Run: headless pygame with SDL's dummy video driver; simulated clock (each Clock.tick advances the game by its frame time, no real sleeping); random seed 0; keys injected as events and as key.get_pressed() state; no mouse input.
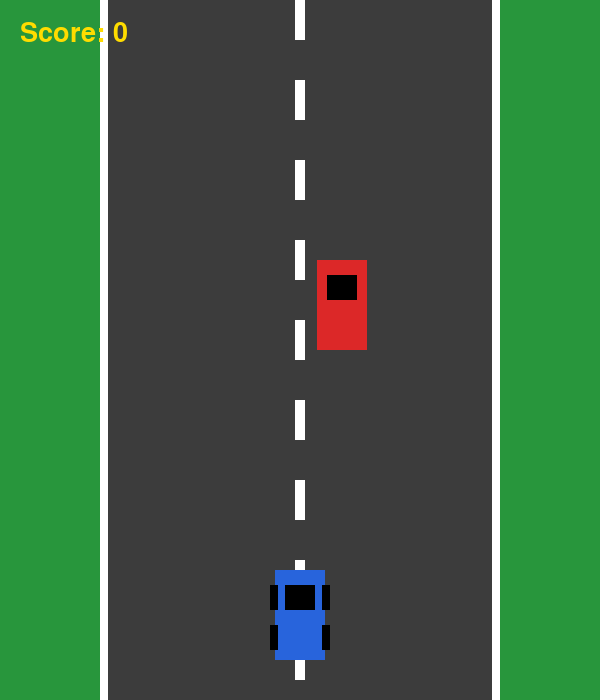
Frame 1 of 4 · flips 1–60 · no input
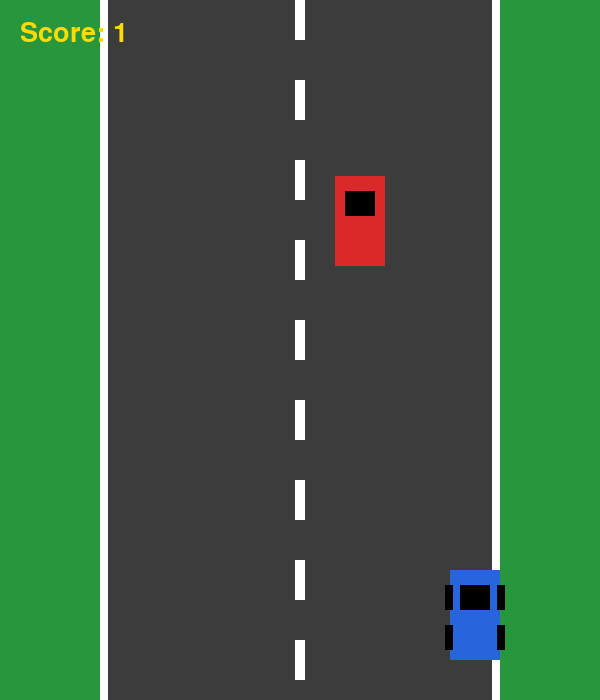
Frame 2 of 4 · flips 61–180 · tapped SPACE, RETURN · held RIGHT (→), D
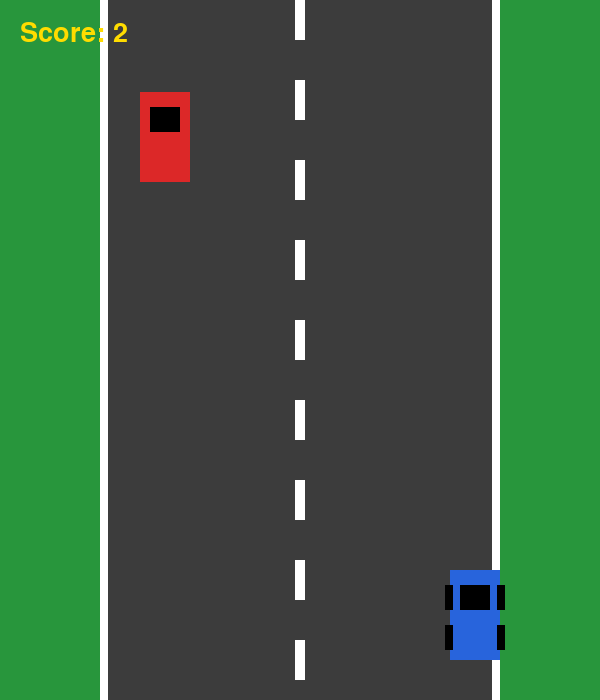
Frame 3 of 4 · flips 181–300 · held DOWN (↓), S
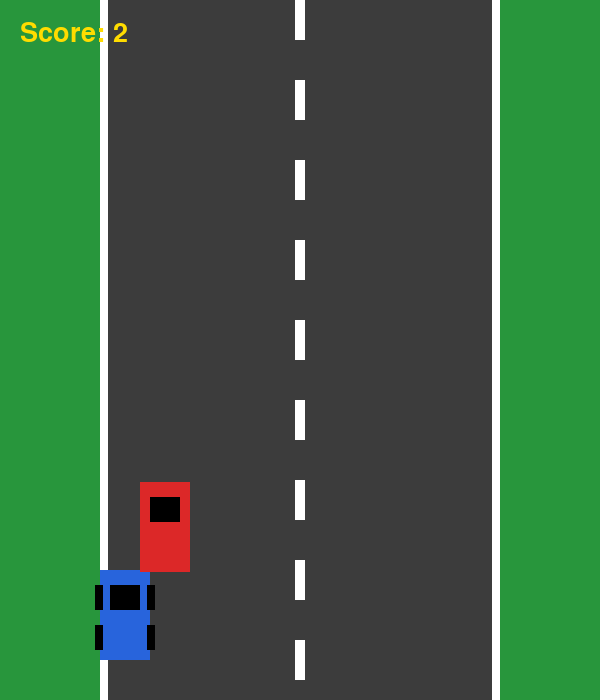
Frame 4 of 4 · flips 301–420 · held LEFT (←), A, UP (↑), W

The pygame program that drew these frames:

import pygame
import random

pygame.init()

# Screen
WIDTH = 600
HEIGHT = 700

screen = pygame.display.set_mode((WIDTH, HEIGHT))
pygame.display.set_caption("🏎️ Car Racing Game")

clock = pygame.time.Clock()

# Colors
GREEN = (40, 150, 60)
GRAY = (60, 60, 60)
WHITE = (255, 255, 255)
RED = (220, 40, 40)
BLUE = (40, 100, 220)
BLACK = (0, 0, 0)
YELLOW = (255, 220, 0)

# Road
road_x = 100
road_width = 400

# Player car
player_width = 50
player_height = 90

player_x = WIDTH // 2 - player_width // 2
player_y = HEIGHT - 130

player_speed = 7

# Enemy car
enemy_width = 50
enemy_height = 90

enemy_x = random.randint(
    road_x + 20,
    road_x + road_width - enemy_width - 20
)

enemy_y = -100

enemy_speed = 6

# Score
score = 0

font = pygame.font.Font(None, 40)

running = True

while running:

    # ---------------- EVENTS ----------------

    for event in pygame.event.get():

        if event.type == pygame.QUIT:
            running = False

    # ---------------- PLAYER MOVEMENT ----------------

    keys = pygame.key.get_pressed()

    if keys[pygame.K_LEFT]:
        player_x -= player_speed

    if keys[pygame.K_RIGHT]:
        player_x += player_speed

    # Keep car inside road

    if player_x < road_x:
        player_x = road_x

    if player_x > road_x + road_width - player_width:
        player_x = road_x + road_width - player_width

    # ---------------- ENEMY MOVEMENT ----------------

    enemy_y += enemy_speed

    # Enemy goes out of screen

    if enemy_y > HEIGHT:

        enemy_y = -100

        enemy_x = random.randint(
            road_x + 20,
            road_x + road_width - enemy_width - 20
        )

        score += 1

        # Increase difficulty

        if score % 5 == 0:
            enemy_speed += 1

    # ---------------- DRAW BACKGROUND ----------------

    screen.fill(GREEN)

    # Road

    pygame.draw.rect(
        screen,
        GRAY,
        (road_x, 0, road_width, HEIGHT)
    )

    # Road borders

    pygame.draw.rect(
        screen,
        WHITE,
        (road_x, 0, 8, HEIGHT)
    )

    pygame.draw.rect(
        screen,
        WHITE,
        (road_x + road_width - 8, 0, 8, HEIGHT)
    )

    # Road lane markings

    for y in range(0, HEIGHT, 80):

        pygame.draw.rect(
            screen,
            WHITE,
            (295, y, 10, 40)
        )

    # ---------------- DRAW PLAYER CAR ----------------

    pygame.draw.rect(
        screen,
        BLUE,
        (player_x, player_y, player_width, player_height)
    )

    # Windows

    pygame.draw.rect(
        screen,
        BLACK,
        (player_x + 10, player_y + 15, 30, 25)
    )

    # Wheels

    pygame.draw.rect(
        screen,
        BLACK,
        (player_x - 5, player_y + 15, 8, 25)
    )

    pygame.draw.rect(
        screen,
        BLACK,
        (player_x + player_width - 3, player_y + 15, 8, 25)
    )

    pygame.draw.rect(
        screen,
        BLACK,
        (player_x - 5, player_y + 55, 8, 25)
    )

    pygame.draw.rect(
        screen,
        BLACK,
        (player_x + player_width - 3, player_y + 55, 8, 25)
    )

    # ---------------- DRAW ENEMY CAR ----------------

    pygame.draw.rect(
        screen,
        RED,
        (enemy_x, enemy_y, enemy_width, enemy_height)
    )

    pygame.draw.rect(
        screen,
        BLACK,
        (enemy_x + 10, enemy_y + 15, 30, 25)
    )

    # ---------------- COLLISION ----------------

    player_rect = pygame.Rect(
        player_x,
        player_y,
        player_width,
        player_height
    )

    enemy_rect = pygame.Rect(
        enemy_x,
        enemy_y,
        enemy_width,
        enemy_height
    )

    if player_rect.colliderect(enemy_rect):

        print("💥 GAME OVER!")
        print("Your Score:", score)

        running = False

    # ---------------- SCORE ----------------

    score_text = font.render(
        "Score: " + str(score),
        True,
        YELLOW
    )

    screen.blit(score_text, (20, 20))

    pygame.display.update()

    clock.tick(60)

pygame.quit()
